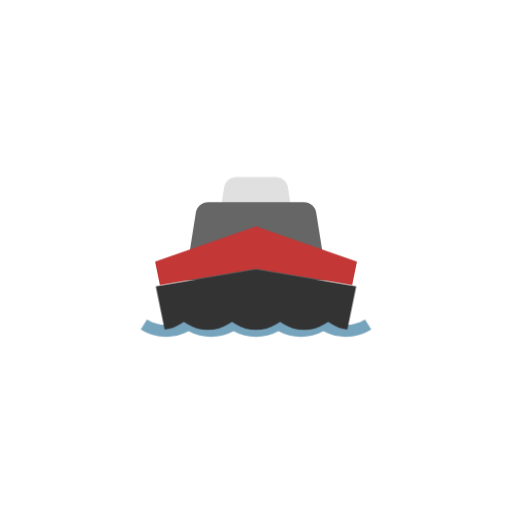
t = 0.00 s
t = 1.00 s: frame unchanged from t = 0.00 s, image omitted
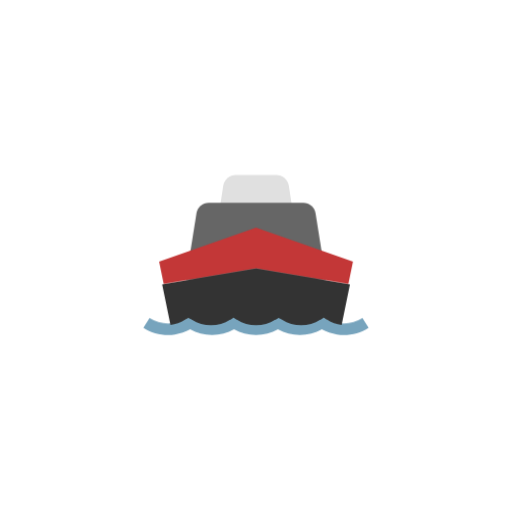
t = 1.13 s
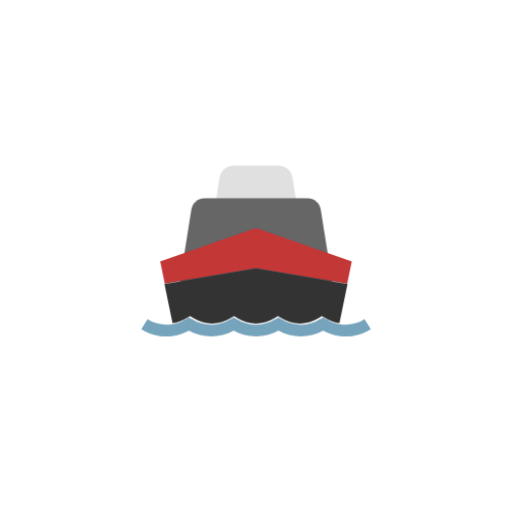
t = 1.25 s
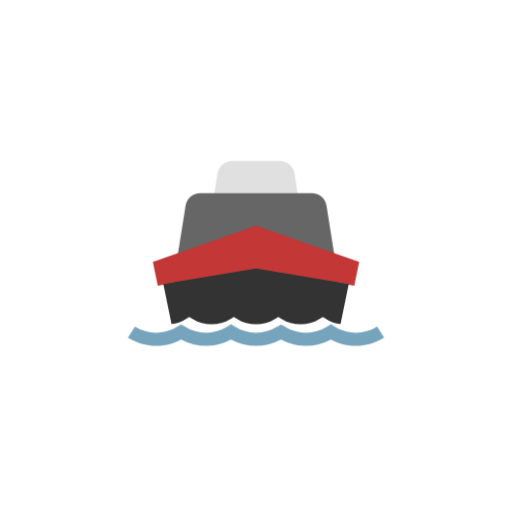
t = 1.38 s
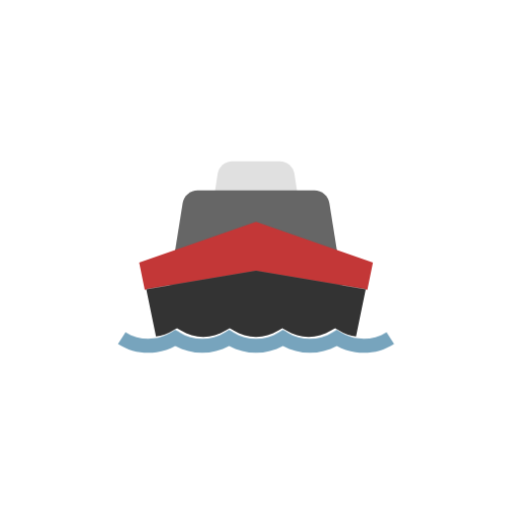
t = 1.63 s

The animated SVG that drew these frames (rendered in a browser with its animation timeline set to each time). Animation: 2 CSS @keyframes rules; one cycle of 2.00 s, repeats indefinitely.

<svg class="ldi-o5uju5" width="200px"  height="200px"  xmlns="http://www.w3.org/2000/svg" xmlns:xlink="http://www.w3.org/1999/xlink" viewBox="0 0 100 100" preserveAspectRatio="xMidYMid" style="background: none;"><!--?xml version="1.0" encoding="utf-8"?--><!--Generator: Adobe Illustrator 21.0.0, SVG Export Plug-In . SVG Version: 6.00 Build 0)--><svg version="1.1" id="圖層_1" xmlns="http://www.w3.org/2000/svg" xmlns:xlink="http://www.w3.org/1999/xlink" x="0px" y="0px" viewBox="0 0 100 100" style="transform-origin: 50px 50px 0px;" xml:space="preserve"><g style="transform-origin: 50px 50px 0px;"><g style="transform-origin: 50px 50px 0px; transform: scale(0.6);"><g style="transform-origin: 50px 50px 0px;"><g><style type="text/css" class="ld ld-breath" style="transform-origin: 50px 50px 0px; animation-duration: 1s; animation-delay: -1s; animation-direction: normal;">.st0{fill:#666666;} .st1{fill:#EBB885;} .st2{fill:#E0E0E0;} .st3{fill:#A0C8D7;} .st4{fill:#66503A;} .st5{fill:#ABBD81;} .st6{fill:#A0C8D7;stroke:#333333;stroke-width:2;stroke-miterlimit:10;} .st7{fill:#FFFFFF;} .st8{fill:#66503A;stroke:#333333;stroke-width:2;stroke-miterlimit:10;} .st9{fill:#E0E0E0;stroke:#333333;stroke-width:2;stroke-miterlimit:10;} .st10{fill:#03AFF3;} .st11{fill:none;stroke:#333333;stroke-width:5;stroke-linecap:round;stroke-miterlimit:10;} .st12{fill:#8C6239;} .st13{fill:#F5E6C8;} .st14{fill:#333333;} .st15{fill:#F47E60;} .st16{fill:#E15B64;} .st17{fill:none;stroke:#000000;stroke-width:6;stroke-miterlimit:10;} .st18{fill:#4A3827;} .st19{fill:none;stroke:#666666;stroke-width:5.8262;stroke-linecap:round;stroke-miterlimit:10;} .st20{fill:#77A4BD;} .st21{fill:#F8B26A;} .st22{fill:#849B87;} .st23{fill:none;} .st24{fill:#FFFFFF;stroke:#000000;stroke-width:4;stroke-miterlimit:10;} .st25{fill:none;stroke:#849B87;stroke-width:4;stroke-miterlimit:10;} .st26{fill:none;stroke:#849B87;stroke-width:4.1718;stroke-miterlimit:10;} .st27{fill:#C33737;} .st28{fill:#FFDC6C;stroke:#FFFFFF;stroke-width:2.4393;stroke-miterlimit:10;} .st29{stroke:#000000;stroke-width:3;stroke-miterlimit:10;} .st30{stroke:#000000;stroke-width:3;stroke-linecap:round;stroke-linejoin:round;stroke-miterlimit:10;} .st31{fill:#E0E0E0;stroke:#000000;stroke-width:3;stroke-miterlimit:10;} .st32{fill:#735441;} .st33{fill:#C8DC96;} .st34{fill:#F5E6C8;stroke:#C33737;stroke-width:6;stroke-miterlimit:10;} .st35{fill:#F5E6C8;stroke:#000000;stroke-width:4.2393;stroke-miterlimit:10;} .st36{fill:#F5E169;} .st37{fill:#FFDC6C;} .st38{fill:none;stroke:#000000;stroke-width:5.1342;stroke-miterlimit:10;} .st39{fill:none;stroke:#000000;stroke-width:4.908;stroke-miterlimit:10;} .st40{fill:none;stroke:#000000;stroke-width:5.0371;stroke-miterlimit:10;} .st41{fill:none;stroke:#000000;stroke-width:5.4333;stroke-miterlimit:10;} .st42{fill:none;stroke:#333333;stroke-width:4.308;stroke-miterlimit:10;} .st43{fill:#F8B26A;stroke:#333333;stroke-width:3;stroke-miterlimit:10;} .st44{fill:#FFFF00;stroke:#333333;stroke-width:3;stroke-miterlimit:10;} .st45{fill:#F8B26A;stroke:#F47E60;stroke-width:2.326;stroke-miterlimit:10;} .st46{fill:#333333;stroke:#333333;stroke-width:3;stroke-miterlimit:10;} .st47{fill:#8A8A8A;} .st48{fill:none;stroke:#333333;stroke-width:3;stroke-linecap:round;stroke-linejoin:round;stroke-miterlimit:10;} .st49{fill:none;stroke:#333333;stroke-width:2;stroke-linecap:round;stroke-linejoin:round;stroke-miterlimit:10;} .st50{fill:#983733;} .st51{fill:#D50D01;} .st52{fill:#81C927;} .st53{fill:#C33737;stroke:#333333;stroke-width:2;stroke-miterlimit:10;} .st54{fill:#F5E6C8;stroke:#333333;stroke-width:2;stroke-miterlimit:10;} .st55{fill:#FFFFFF;stroke:#333333;stroke-width:4;stroke-miterlimit:10;} .st56{fill:none;stroke:#E15B64;stroke-width:3;stroke-miterlimit:10;} .st57{fill:#FFFFFF;stroke:#333333;stroke-width:6;stroke-linecap:round;stroke-miterlimit:10;}</style><g class="ld ld-breath" style="transform-origin: 50px 50px 0px; animation-duration: 1s; animation-delay: -0.933333s; animation-direction: normal;"><path class="st2" d="M63.89,36.144H36.11l1.827-11.969c0.349-2.284,2.313-3.971,4.623-3.971h14.882c2.31,0,4.274,1.687,4.623,3.971 L63.89,36.144z" fill="rgb(224, 224, 224)" style="fill: rgb(224, 224, 224);"></path></g><g class="ld ld-breath" style="transform-origin: 50px 50px 0px; animation-duration: 1s; animation-delay: -0.866667s; animation-direction: normal;"><path class="st0" d="M76.562,59.07H50H23.438l4.024-25.249c0.362-2.27,2.32-3.941,4.618-3.941H67.92 c2.299,0,4.256,1.671,4.618,3.941L76.562,59.07z" fill="rgb(102, 102, 102)" style="fill: rgb(102, 102, 102);"></path></g><g class="ld ld-breath" style="transform-origin: 50px 50px 0px; animation-duration: 1s; animation-delay: -0.8s; animation-direction: normal;"><path class="st20" d="M90.181,73.425c-2.593,1.658-5.711,2.294-8.711,1.917c-1.889-0.237-3.73-0.873-5.364-1.917l-0.001,0.002 l-0.1-0.063l-1.145-0.667l-1.239,0.747l-0.012-0.019c-4.225,2.701-9.843,2.702-14.069,0.003l-0.136-0.083l-1.136-0.636L57.06,73.46 l-0.022-0.035c-4.226,2.702-9.847,2.702-14.075,0l-0.001,0.002l-0.1-0.063l-1.145-0.667l-1.239,0.747l-0.012-0.019 c-4.225,2.701-9.843,2.702-14.069,0.003l-0.136-0.083l-1.146-0.634l-1.209,0.73l-0.01-0.016c-1.633,1.044-3.475,1.68-5.364,1.918 c-2.999,0.377-6.118-0.26-8.711-1.918L7.5,77.053c2.806,1.796,6.042,2.744,9.357,2.744c0.857,0,1.707-0.071,2.547-0.196 c2.004-0.298,3.946-0.939,5.739-1.915c2.545,1.385,5.385,2.111,8.286,2.111s5.741-0.726,8.286-2.111 c2.545,1.385,5.385,2.111,8.286,2.111c2.901,0,5.742-0.726,8.287-2.111c2.545,1.385,5.385,2.111,8.286,2.111 s5.741-0.726,8.286-2.111c1.793,0.976,3.734,1.617,5.739,1.915c0.84,0.125,1.69,0.196,2.547,0.196c3.315,0,6.551-0.948,9.357-2.744 L90.181,73.425z" fill="rgb(119, 164, 189)" style="fill: rgb(119, 164, 189);"></path></g><g class="ld ld-breath" style="transform-origin: 50px 50px 0px; animation-duration: 1s; animation-delay: -0.733333s; animation-direction: normal;"><polygon class="st27" points="84.522,60.459 86.247,52.052 50,39.369 13.753,52.052 15.478,60.459 50,54.636 " fill="rgb(195, 55, 55)" style="fill: rgb(195, 55, 55);"></polygon></g><g class="ld ld-breath" style="transform-origin: 50px 50px 0px; animation-duration: 1s; animation-delay: -0.666667s; animation-direction: normal;"><path class="st14" d="M23.894,73.425l0.01,0.016l1.209-0.73l1.146,0.634l0.136,0.083c4.226,2.699,9.844,2.698,14.069-0.003 l0.012,0.019l1.239-0.747l1.145,0.667l0.1,0.063l0.001-0.002c4.228,2.702,9.849,2.702,14.075,0l0.022,0.035l1.208-0.751l1.136,0.636 l0.136,0.083c4.226,2.699,9.844,2.698,14.069-0.003l0.012,0.019l1.239-0.747l1.145,0.667l0.1,0.063l0.001-0.002 c1.633,1.044,3.475,1.68,5.364,1.917l3.053-14.883L50,54.636l-34.522,5.823l3.053,14.884C20.42,75.106,22.261,74.47,23.894,73.425z" fill="rgb(51, 51, 51)" style="fill: rgb(51, 51, 51);"></path></g><metadata xmlns:d="https://loading.io/stock/" class="ld ld-breath" style="transform-origin: 50px 50px 0px; animation-duration: 1s; animation-delay: -0.6s; animation-direction: normal;">
        <d:name class="ld ld-breath" style="transform-origin: 50px 50px 0px; animation-duration: 1s; animation-delay: -0.533333s; animation-direction: normal;">ship</d:name>
        <d:tags class="ld ld-breath" style="transform-origin: 50px 50px 0px; animation-duration: 1s; animation-delay: -0.466667s; animation-direction: normal;">freighter,bulk carrier,cargo,goods,commodity,cargolux,ship,business</d:tags>
        <d:license class="ld ld-breath" style="transform-origin: 50px 50px 0px; animation-duration: 1s; animation-delay: -0.4s; animation-direction: normal;">rf</d:license>
        <d:slug class="ld ld-breath" style="transform-origin: 50px 50px 0px; animation-duration: 1s; animation-delay: -0.333333s; animation-direction: normal;">o5uju5</d:slug>
        </metadata></g></g></g></g><style type="text/css" class="ld ld-breath" style="transform-origin: 50px 50px 0px; animation-duration: 1s; animation-delay: -0.266667s; animation-direction: normal;">@keyframes ld-breath {
        0% {
            -webkit-transform: scale(0.86);
            transform: scale(0.86);
        }
        50% {
            -webkit-transform: scale(1.06);
            transform: scale(1.06);
        }
        100% {
            -webkit-transform: scale(0.86);
            transform: scale(0.86);
        }
        }
        @-webkit-keyframes ld-breath {
        0% {
            -webkit-transform: scale(0.86);
            transform: scale(0.86);
        }
        50% {
            -webkit-transform: scale(1.06);
            transform: scale(1.06);
        }
        100% {
            -webkit-transform: scale(0.86);
            transform: scale(0.86);
        }
        }
        .ld.ld-breath {
        -webkit-animation: ld-breath 1s infinite;
        animation: ld-breath 1s infinite;
        }
        </style></svg></svg>